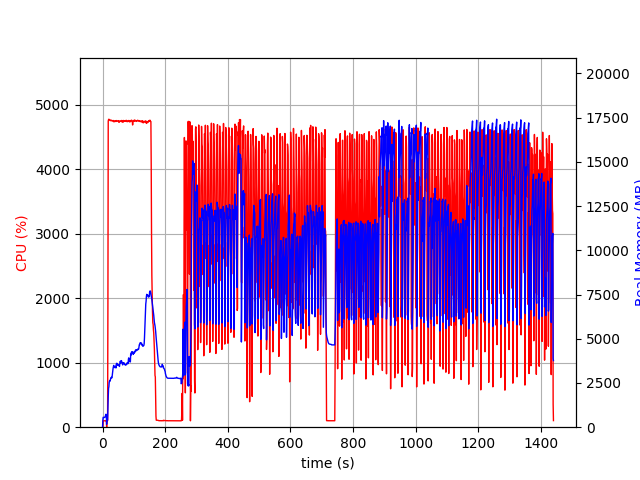

Data behind this chart, as committed beside it:
elapsed_time, nproc, cpu, mem_real, mem_virtual
3.814697265625e-05, 2, 0.0, 15.27, 3195
1.007, 4, 5.9, 407.9, 4091
2.015, 4, 100.1, 560.9, 4267
3.024, 4, 99.1, 550.8, 4267
4.033, 4, 100.3, 547.9, 4267
5.041, 4, 99.1, 552.4, 4267
6.049, 4, 99.2, 552.8, 4267
7.057, 4, 100.2, 557.2, 4267
8.065, 4, 99.3, 579.8, 4267
9.072, 4, 100.0, 635.8, 4315
10.08, 4, 99.0, 683.8, 4371
11.09, 4, 100.9, 733.8, 4441
12.1, 4, 98.9, 616.6, 4521
13.11, 2, 0.0, 162.9, 3562
14.13, 2, 99.9, 403.6, 4462
15.14, 2, 100.0, 390.8, 4462
16.15, 2, 100.1, 410.8, 4462
17.16, 2, 1876, 1154, 8512
18.18, 2, 4745, 1713, 9127
19.2, 2, 4769, 2193, 9672
20.23, 2, 4775, 2287, 9768
21.25, 2, 4769, 2538, 10062
22.28, 2, 4767, 2603, 10123
23.31, 2, 4758, 2640, 10222
24.33, 2, 4754, 2616, 10273
25.35, 2, 4756, 2715, 10432
26.38, 2, 4754, 2784, 10545
27.4, 2, 4762, 2805, 10611
28.43, 2, 4752, 2824, 10643
29.45, 2, 4750, 2784, 10701
30.48, 2, 4748, 2844, 10749
31.5, 2, 4748, 3017, 10950
32.53, 2, 4749, 3143, 11095
33.55, 2, 4756, 3315, 11309
34.58, 2, 4744, 3402, 11443
35.6, 2, 4748, 3495, 11565
36.63, 2, 4733, 3400, 11641
37.65, 2, 4747, 3373, 11665
38.67, 2, 4748, 3375, 11723
39.7, 2, 4749, 3412, 11765
40.72, 2, 4747, 3440, 11882
41.75, 2, 4740, 3418, 11882
42.78, 2, 4739, 3348, 11930
43.8, 2, 4754, 3538, 12095
44.82, 2, 4752, 3612, 12243
45.85, 2, 4745, 3597, 12311
46.88, 2, 4748, 3598, 12334
47.9, 2, 4746, 3507, 12378
48.93, 2, 4743, 3531, 12388
49.95, 2, 4746, 3512, 12429
50.98, 2, 4753, 3525, 12473
52.01, 2, 4728, 3514, 12521
53.03, 2, 4742, 3484, 12521
54.06, 2, 4734, 3433, 12567
55.08, 2, 4745, 3578, 12619
56.11, 2, 4742, 3707, 12729
57.12, 2, 4746, 3731, 12805
58.15, 2, 4750, 3630, 12829
59.18, 2, 4748, 3657, 12829
60.2, 2, 4742, 3765, 12829
... 1,360 more rows
